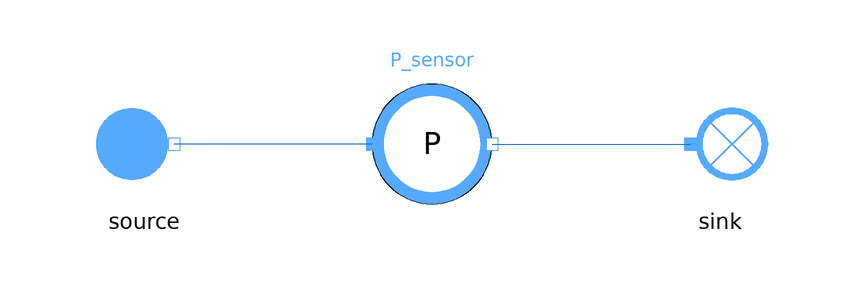

The component connection diagram of the Modelica model below, drawn from its own Placement and Line annotations.

model PressureSensor
    extends MetroscopeModelingLibrary.Icons.Tests.MoistAirTestIcon;

    // Boundary conditions
    input Units.Pressure source_P(start=1e5) "Pa";
    input Units.SpecificEnthalpy source_h(start=1e3) "J/kg";
    input Units.NegativeMassFlowRate source_Q(start=-100) "kg/s";

    MetroscopeModelingLibrary.Sensors.MoistAir.PressureSensor P_sensor annotation (Placement(transformation(extent={{-10,-10},{10,10}})));
    MetroscopeModelingLibrary.MoistAir.BoundaryConditions.Source source annotation (Placement(transformation(extent={{-58,-10},{-38,10}})));
    MetroscopeModelingLibrary.MoistAir.BoundaryConditions.Sink sink annotation (Placement(transformation(extent={{38,-10},{58,10}})));
  equation
    source.h_out = source_h;
    source.Q_out = source_Q;
    source.relative_humidity = 0.1;
    P_sensor.P = 1e5;

    assert(abs(P_sensor.P_barA - 1) < 1e-5, "P_sensor should detect 1 barA");
    assert(abs(P_sensor.P_barG) < 1e-5, "P_sensor should detect 0 barG");
    assert(abs(source.P_out - sink.P_in) < 1e-5, "Pressure should be the same from source to sink");
    assert(abs(source.h_out - sink.h_in) < 1e-5, "Enthalpy should be the same from source to sink");
    assert(abs(source.Q_out + sink.Q_in) < 1e-5, "MassFlowRate should be the same from source to sink");
    connect(P_sensor.C_in, source.C_out) annotation (Line(points={{-10,0},{-43,0}}, color={28,108,200}));
    connect(P_sensor.C_out, sink.C_in) annotation (Line(points={{10,0},{43,0}}, color={28,108,200}));
  end PressureSensor;